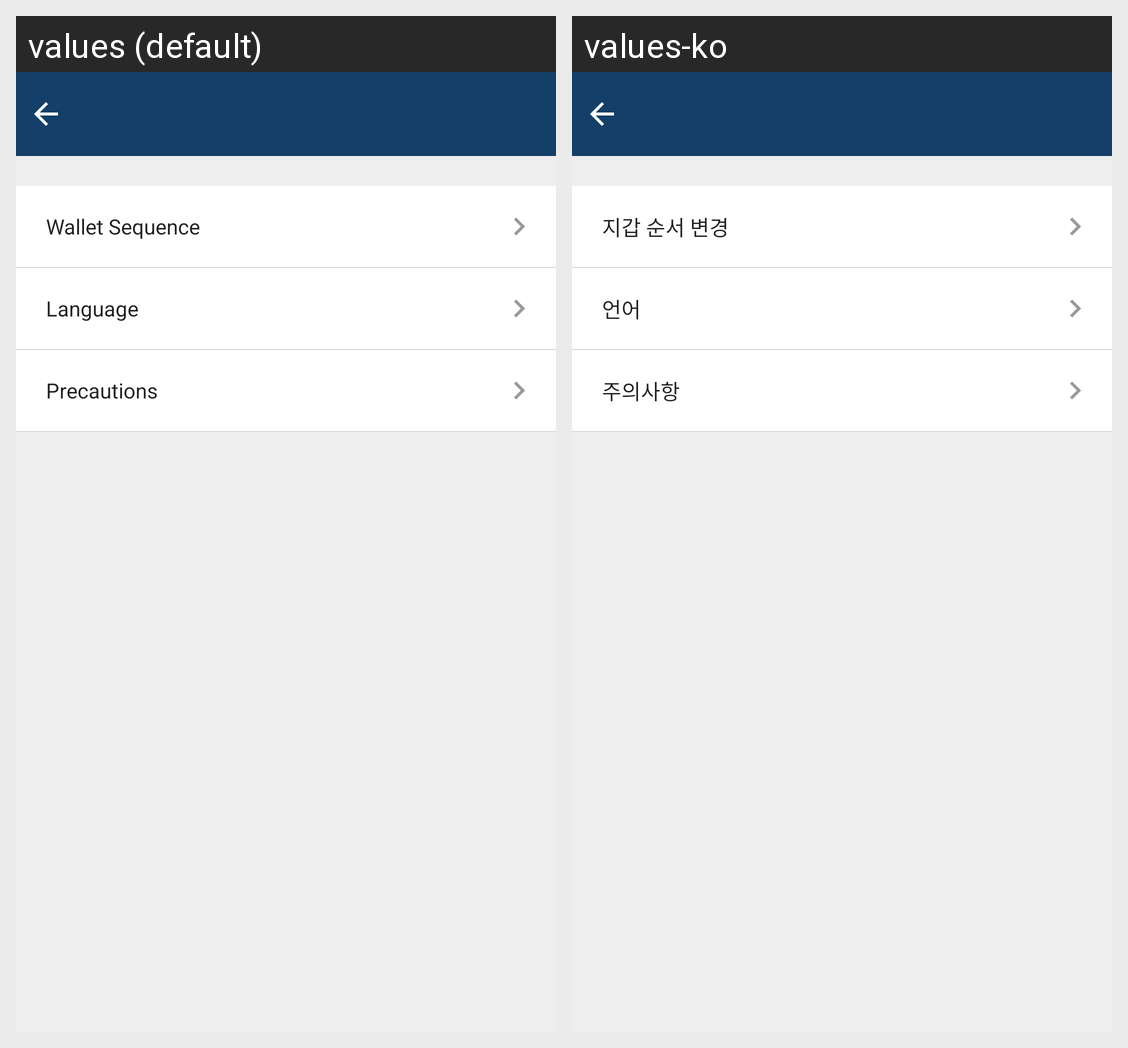

Translations of the strings shown on this Android screen, per locale in the grid:
Android screen res/layout/activity_setting.xml rendered under 2 locales, left to right: values (default), values-ko. Device: Nexus 5 (rendered at 1080×1920; each locale shown at half size, 540×960, under a caption strip naming it); theme AppTheme.NoActionBar.
Strings drawn on this screen, with the default value and each locale's value (text and hints the layout hard-codes, and strings that could not be matched under every locale, appear in the picture but are not listed):

change_wallet_order
  values: Wallet Sequence
  values-ko: 지갑 순서 변경

slan
  values: Language
  values-ko: 언어

s_precautions
  values: Precautions
  values-ko: 주의사항
